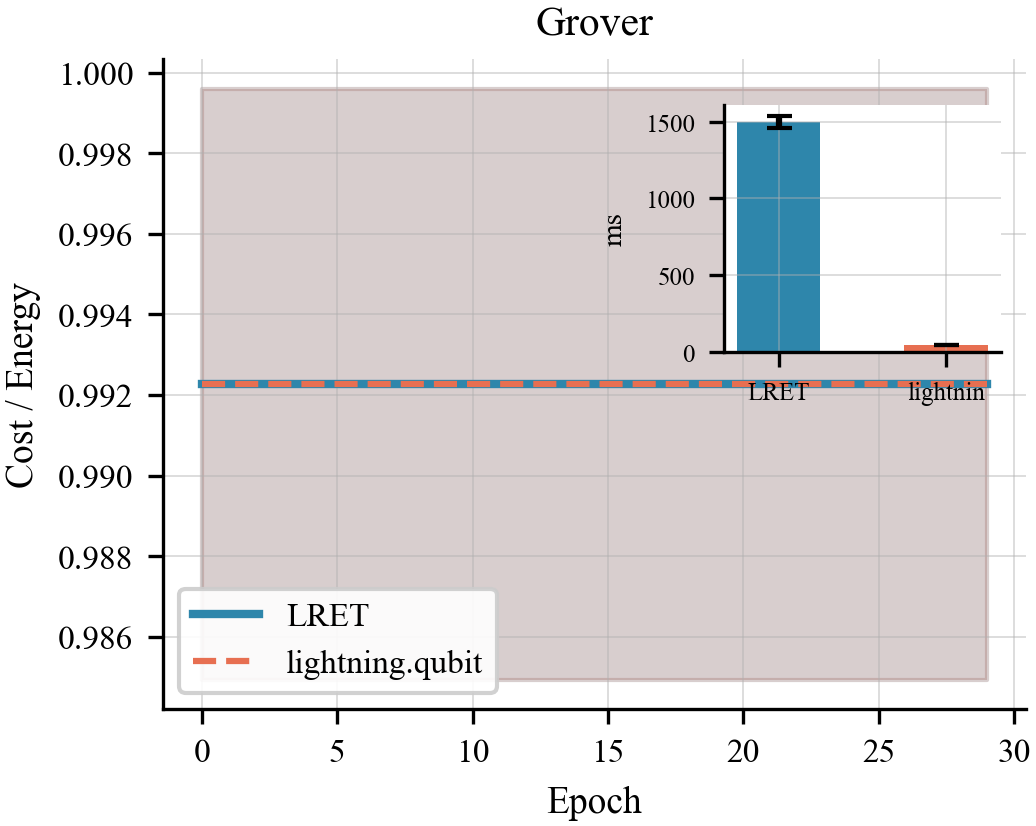

The file beside this chart, header and first rows:
algo, epoch, lret_t0, lret_t1, comp_t0, comp_t1
grover, 0, 0.9849, 0.9996, 0.9849, 0.9996
grover, 1, 0.9849, 0.9996, 0.9849, 0.9996
grover, 2, 0.9849, 0.9996, 0.9849, 0.9996
grover, 3, 0.9849, 0.9996, 0.9849, 0.9996
grover, 4, 0.9849, 0.9996, 0.9849, 0.9996
grover, 5, 0.9849, 0.9996, 0.9849, 0.9996
grover, 6, 0.9849, 0.9996, 0.9849, 0.9996
grover, 7, 0.9849, 0.9996, 0.9849, 0.9996
grover, 8, 0.9849, 0.9996, 0.9849, 0.9996
grover, 9, 0.9849, 0.9996, 0.9849, 0.9996
grover, 10, 0.9849, 0.9996, 0.9849, 0.9996
grover, 11, 0.9849, 0.9996, 0.9849, 0.9996
grover, 12, 0.9849, 0.9996, 0.9849, 0.9996
grover, 13, 0.9849, 0.9996, 0.9849, 0.9996
grover, 14, 0.9849, 0.9996, 0.9849, 0.9996
grover, 15, 0.9849, 0.9996, 0.9849, 0.9996
grover, 16, 0.9849, 0.9996, 0.9849, 0.9996
grover, 17, 0.9849, 0.9996, 0.9849, 0.9996
grover, 18, 0.9849, 0.9996, 0.9849, 0.9996
grover, 19, 0.9849, 0.9996, 0.9849, 0.9996
grover, 20, 0.9849, 0.9996, 0.9849, 0.9996
grover, 21, 0.9849, 0.9996, 0.9849, 0.9996
grover, 22, 0.9849, 0.9996, 0.9849, 0.9996
grover, 23, 0.9849, 0.9996, 0.9849, 0.9996
grover, 24, 0.9849, 0.9996, 0.9849, 0.9996
grover, 25, 0.9849, 0.9996, 0.9849, 0.9996
grover, 26, 0.9849, 0.9996, 0.9849, 0.9996
grover, 27, 0.9849, 0.9996, 0.9849, 0.9996
grover, 28, 0.9849, 0.9996, 0.9849, 0.9996
grover, 29, 0.9849, 0.9996, 0.9849, 0.9996
